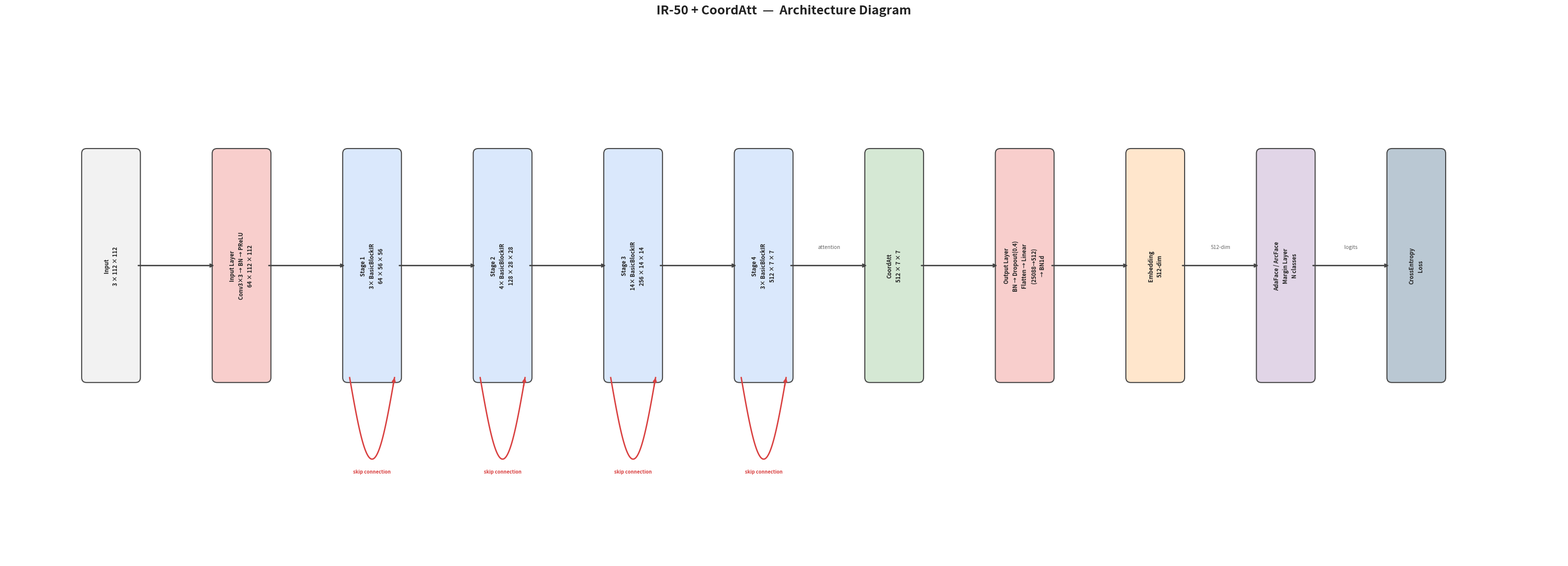

Source code (Python):
import matplotlib.pyplot as plt
import matplotlib.patches as mpatches
import numpy as np

# ── Node definitions ──
# (label, background colour)
# Use '\n' to separate lines — they will be rendered rotated 90°
nodes = [
    ('Input\n3 × 112 × 112',                                        '#F2F2F2'),
    ('Input Layer\nConv3×3 → BN → PReLU\n64 × 112 × 112',          '#F8CECC'),
    ('Stage 1\n3× BasicBlockIR\n64 × 56 × 56',                      '#DAE8FC'),
    ('Stage 2\n4× BasicBlockIR\n128 × 28 × 28',                     '#DAE8FC'),
    ('Stage 3\n14× BasicBlockIR\n256 × 14 × 14',                    '#DAE8FC'),
    ('Stage 4\n3× BasicBlockIR\n512 × 7 × 7',                       '#DAE8FC'),
    ('CoordAtt\n512 × 7 × 7',                                       '#D5E8D4'),
    ('Output Layer\nBN → Dropout(0.4)\nFlatten → Linear\n(25088→512)\n→ BN1d',  '#F8CECC'),
    ('Embedding\n512-dim',                                           '#FFE6CC'),
    ('AdaFace / ArcFace\nMargin Layer\nN classes',                   '#E1D5E7'),
    ('CrossEntropy\nLoss',                                           '#BAC8D3'),
]

edge_labels = [
    '', '', '', '', '', 'attention', '', '', '512-dim', 'logits'
]

# Skip connection indices (which nodes have internal residual skip)
skip_indices = [2, 3, 4, 5]  # Stage 1, 2, 3, 4

# ── Layout parameters ──
n       = len(nodes)
box_w   = 1.2          # width of vertical box
box_h   = 5.5          # height of vertical box (tall enough for rotated text)
gap     = 2.0          # gap between boxes → longer arrows
step    = box_w + gap  # centre-to-centre distance

fig_w   = step * n + 3
fig_h   = box_h + 6.0  # extra room for skip arcs below + title above

fig, ax = plt.subplots(figsize=(fig_w, fig_h))
ax.set_xlim(-2, step * n + 1)
ax.set_ylim(-4.5, box_h + 3)
ax.set_aspect('equal')
ax.axis('off')
fig.patch.set_facecolor('white')

# ── Helper ──
def cx_of(i):
    return i * step + box_w / 2

cy = box_h / 2  # vertical centre for all boxes

# ── Draw boxes and rotated text ──
for i, (label, color) in enumerate(nodes):
    cx = cx_of(i)

    rect = mpatches.FancyBboxPatch(
        (cx - box_w / 2, cy - box_h / 2), box_w, box_h,
        boxstyle="round,pad=0.12",
        facecolor=color, edgecolor='#444444', linewidth=1.5
    )
    ax.add_patch(rect)

    # Text rotated 90° (reads bottom → top)
    ax.text(cx, cy, label,
            ha='center', va='center',
            fontsize=8, fontfamily='sans-serif', fontweight='bold',
            color='#222222', linespacing=1.5,
            rotation=90)

# ── Draw main flow arrows ──
for i in range(n - 1):
    x_start = cx_of(i) + box_w / 2       # right edge of box i
    x_end   = cx_of(i + 1) - box_w / 2   # left edge of box i+1

    ax.annotate(
        '', xy=(x_end, cy), xytext=(x_start, cy),
        arrowprops=dict(arrowstyle='->', color='#444444', lw=2.0,
                        shrinkA=4, shrinkB=4)
    )

    # Edge label above arrow
    if edge_labels[i]:
        ax.text((x_start + x_end) / 2, cy + 0.40, edge_labels[i],
                ha='center', va='bottom', fontsize=7.5, fontstyle='italic',
                color='#666666')

# ── Draw skip connections (curved arcs below each Stage box) ──
for idx in skip_indices:
    cx = cx_of(idx)
    y_bot = cy - box_h / 2  # bottom edge of the box

    # Start & end points on the bottom of the box, inset slightly
    x_left  = cx - box_w / 2 + 0.05
    x_right = cx + box_w / 2 - 0.05

    # Draw a smooth arc below the box
    arc_depth = 2.0  # how far below the box the arc goes
    t = np.linspace(0, 1, 60)
    arc_x = x_left + (x_right - x_left) * t
    arc_y = y_bot - arc_depth * np.sin(np.pi * t)

    ax.plot(arc_x, arc_y, color='#D94040', lw=2.0, linestyle='-', zorder=3)

    # Arrowhead at the right end
    ax.annotate(
        '', xy=(x_right, y_bot), xytext=(arc_x[-3], arc_y[-3]),
        arrowprops=dict(arrowstyle='->', color='#D94040', lw=2.0,
                        shrinkA=0, shrinkB=0),
        zorder=4
    )

    # "skip" label at the bottom of the arc
    ax.text(cx, y_bot - arc_depth - 0.25, 'skip connection',
            ha='center', va='top', fontsize=7, fontstyle='italic',
            color='#D94040', fontweight='bold')

# ── Title ──
ax.set_title('IR-50 + CoordAtt  —  Architecture Diagram',
             fontsize=18, fontweight='bold', pad=25, color='#222222')

plt.tight_layout()
plt.savefig('IR50CoordAtt.png', dpi=200, bbox_inches='tight', facecolor='white')
print('Diagram saved to: IR50CoordAtt.png')
plt.show()
